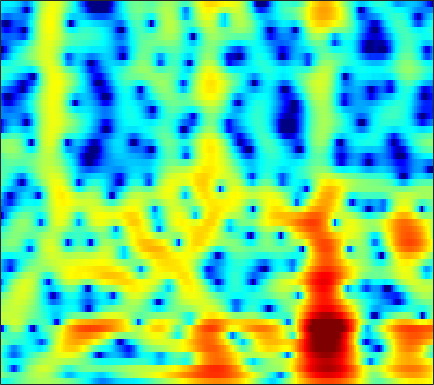

Values plotted in this chart, from the file beside it:
-4.2938, -4.4607, -4.4484, -4.1969, -3.8772, -3.3334, -2.7168, -2.2438, -1.632, -1.0598, -0.539, -0.18714, 0.23093, 0.59252, 0.82636, 1.0881, 1.2939, 1.4143, 1.5265, 1.589, 1.6062, 1.5851, 1.5211, 1.4191
0.2542, -0.2998, -0.9896, -1.581, -1.927, -2.212, -2.262, -2.137, -1.778, -1.257, -0.647, -0.1704, 0.4484, 1.014, 1.387, 1.799, 2.107, 2.262, 2.359, 2.327, 2.158, 1.937, 1.506, 0.9089
-0.8073, -2.096, -4.135, -6.705, -9.139, -13.07, -15, -12.72, -8.941, -6.007, -3.775, -2.431, -0.9526, 0.2334, 0.9732, 1.785, 2.418, 2.783, 3.127, 3.313, 3.336, 3.247, 2.983, 2.549
-1.976, -2.726, -3.69, -4.551, -5.081, -5.57, -5.756, -5.693, -5.358, -4.784, -4.051, -3.425, -2.572, -1.738, -1.143, -0.4069, 0.2542, 0.6964, 1.212, 1.647, 1.994, 2.195, 2.387, 2.496
-3.407, -4.535, -6.256, -8.194, -9.696, -11.38, -11.94, -11.41, -9.978, -8.357, -6.861, -5.87, -4.712, -3.731, -3.089, -2.331, -1.657, -1.179, -0.5528, 0.08563, 0.7403, 1.23, 1.872, 2.488
-2.023, -3.081, -4.763, -6.703, -8.235, -9.936, -10.42, -9.858, -8.502, -7.17, -6.104, -5.534, -5.058, -4.889, -4.961, -5.268, -5.774, -6.176, -6.428, -5.925, -4.542, -3.162, -1.245, 0.5496
-0.4777, -0.9708, -1.615, -2.211, -2.605, -3.034, -3.359, -3.541, -3.731, -3.858, -3.995, -4.176, -4.586, -5.218, -5.848, -6.96, -8.504, -10.04, -12.48, -13.43, -10.58, -7.746, -4.426, -1.722
-2.283, -2.643, -2.749, -2.587, -2.4, -2.191, -2.119, -2.174, -2.445, -2.904, -3.526, -4.087, -4.913, -5.726, -6.26, -6.747, -6.861, -6.684, -6.177, -5.366, -4.277, -3.341, -2.014, -0.6278
-16.98, -14.59, -6.176, -2.462, -0.8086, 0.5315, 1.207, 1.364, 1.121, 0.314, -1.096, -2.572, -5.309, -9.734, -15.77, -22.54, -11.68, -8.118, -5.18, -3.306, -2.062, -1.395, -0.7406, -0.2119
2.231, 2.138, 2.307, 2.656, 2.947, 3.244, 3.336, 3.272, 2.977, 2.404, 1.552, 0.7795, -0.3632, -1.464, -2.145, -2.69, -2.775, -2.645, -2.446, -2.387, -2.668, -3.173, -4.338, -6.324
2.464, 2.561, 2.669, 2.784, 2.859, 2.909, 2.854, 2.733, 2.51, 2.21, 1.796, 1.405, 0.8169, 0.2344, -0.2049, -0.7895, -1.349, -1.763, -2.368, -3.039, -3.808, -4.44, -5.362, -6.348
1.529, 1.843, 2.208, 2.492, 2.66, 2.805, 2.875, 2.857, 2.737, 2.532, 2.242, 1.959, 1.501, 0.9556, 0.4924, -0.1945, -0.9533, -1.571, -2.447, -3.364, -4.28, -4.948, -5.785, -6.462
0.6648, 1.123, 1.673, 2.161, 2.466, 2.789, 3.045, 3.178, 3.239, 3.152, 2.947, 2.726, 2.312, 1.732, 1.203, 0.3725, -0.6303, -1.485, -2.766, -4.246, -5.929, -7.322, -9.241, -10.93
-1.196, -0.633, 0.1853, 0.996, 1.589, 2.301, 2.864, 3.2, 3.525, 3.675, 3.631, 3.482, 3.117, 2.559, 2.017, 1.116, -0.00643, -0.9892, -2.524, -4.337, -6.51, -8.442, -11.7, -16.26
-7.482, -5.893, -3.664, -1.711, -0.4617, 0.9592, 2.055, 2.676, 3.305, 3.737, 3.931, 3.9, 3.656, 3.204, 2.687, 1.775, 0.6165, -0.4292, -2.005, -3.705, -5.372, -6.462, -7.494, -7.846
-11.89, -9.101, -6.015, -3.613, -2.175, -0.6228, 0.6753, 1.514, 2.407, 3.057, 3.499, 3.682, 3.7, 3.419, 3.009, 2.167, 0.9511, -0.256, -2.362, -5.299, -9.621, -14.3, -16.37, -10.41
-6.794, -6.673, -6.377, -5.758, -5.128, -4.184, -3.067, -2.118, -0.8427, 0.2383, 1.097, 1.615, 2.068, 2.218, 2.169, 1.851, 1.234, 0.5876, -0.5554, -1.925, -3.312, -4.083, -4.203, -3.181
-8.461, -9.491, -11.31, -13.88, -15.72, -14.82, -11.21, -8.742, -6.11, -4.019, -2.458, -1.576, -0.6742, -0.02129, 0.3391, 0.6313, 0.7599, 0.7705, 0.711, 0.6451, 0.6137, 0.6514, 0.8539, 1.222
-7.963, -8.886, -10.53, -12.46, -13.46, -13.08, -11.05, -9.175, -7.07, -5.476, -4.158, -3.371, -2.518, -1.758, -1.271, -0.6607, -0.08886, 0.3068, 0.8056, 1.243, 1.637, 1.913, 2.247, 2.534
-4.648, -4.777, -4.977, -5.173, -5.3, -5.179, -4.947, -4.798, -4.505, -4.323, -4.322, -4.324, -4.243, -3.922, -3.481, -2.566, -1.435, -0.5734, 0.5064, 1.417, 2.156, 2.599, 3.017, 3.26
-1.744, -1.441, -1.162, -0.9566, -0.9463, -1.03, -1.183, -1.495, -2.15, -3.11, -4.731, -6.496, -9.936, -13.96, -12.49, -7.466, -3.772, -1.728, 0.3056, 1.781, 2.831, 3.367, 3.799, 3.936
-1.383, -0.7991, -0.1982, 0.1628, 0.3979, 0.4315, 0.27, 0.07078, -0.5429, -1.445, -2.654, -3.833, -5.455, -6.314, -6.042, -4.405, -2.368, -0.9906, 0.5269, 1.721, 2.603, 3.051, 3.393, 3.415
-2.789, -2.138, -1.395, -0.8466, -0.4526, -0.06059, 0.08528, 0.1412, 0.0567, -0.22, -0.5416, -0.8395, -1.168, -1.41, -1.412, -1.211, -0.858, -0.5083, 0.03701, 0.6393, 1.197, 1.582, 1.974, 2.146
-4.684, -4.027, -3.092, -2.062, -1.498, -0.7629, -0.1143, 0.1434, 0.4457, 0.5698, 0.4867, 0.3732, 0.05901, -0.3744, -0.7307, -1.297, -1.874, -2.202, -2.326, -1.977, -1.166, -0.3933, 0.6296, 1.496
-9.895, -8.514, -6.504, -4.52, -3.272, -1.966, -0.8219, -0.216, 0.3745, 0.7566, 0.826, 0.7479, 0.3587, -0.3027, -1.142, -2.763, -5.169, -7.924, -13.52, -12.77, -6.608, -3.485, -0.6066, 1.405
-20.64, -15.47, -11.08, -8.255, -6.563, -4.675, -3.48, -2.583, -1.742, -1.179, -0.7965, -0.7466, -0.863, -1.275, -1.81, -2.742, -3.986, -4.954, -5.799, -5.306, -3.514, -1.89, 0.1317, 1.832
-12.13, -11.71, -10.92, -9.999, -9.299, -8.214, -7.009, -6.201, -5.113, -4.261, -3.615, -3.291, -3.046, -3.042, -3.026, -3.13, -3.178, -3.092, -2.709, -2.028, -1.006, -0.1347, 1.102, 2.268
-10.03, -10.97, -12.56, -14.26, -14.79, -14.29, -11.94, -10.24, -8.469, -6.955, -6.045, -5.518, -5.188, -5.115, -5.25, -5.524, -5.636, -5.466, -4.693, -3.331, -1.686, -0.4153, 1.169, 2.531
-7.641, -9.233, -12.24, -16.52, -19.73, -18, -14.03, -11.74, -9.717, -8.313, -7.378, -6.947, -6.781, -7.045, -7.857, -9.671, -13.39, -18.08, -15.1, -8.127, -3.744, -1.355, 1.09, 2.895
-4.207, -5.132, -6.383, -7.682, -8.317, -9.239, -9.491, -9.848, -9.808, -9.833, -9.335, -8.877, -8.124, -7.605, -7.415, -7.514, -7.78, -7.652, -6.386, -4.033, -1.524, 0.1641, 2.041, 3.496
-2.232, -2.8, -3.656, -4.698, -5.59, -6.999, -8.86, -10.66, -14.21, -19.35, -19.07, -14.73, -10.5, -7.776, -6.184, -4.639, -3.328, -2.413, -1.202, 0.05387, 1.262, 2.116, 3.099, 3.88
-1.664, -1.944, -2.486, -3.199, -3.91, -4.98, -6.393, -7.61, -9.433, -10.8, -10.6, -9.43, -7.334, -5.328, -4.027, -2.532, -1.238, -0.3856, 0.6361, 1.531, 2.307, 2.796, 3.317, 3.653
-2.077, -1.995, -2.033, -2.178, -2.42, -2.805, -3.286, -3.627, -4.015, -4.167, -4.049, -3.751, -3.135, -2.354, -1.726, -0.8679, -0.04579, 0.5342, 1.24, 1.841, 2.338, 2.616, 2.861, 2.932
-2.627, -2.119, -1.641, -1.379, -1.269, -1.279, -1.367, -1.453, -1.573, -1.643, -1.646, -1.562, -1.364, -1.042, -0.7357, -0.2315, 0.3093, 0.7295, 1.266, 1.733, 2.094, 2.272, 2.365, 2.28
-1.936, -1.266, -0.632, -0.2584, -0.08788, -0.00951, -0.05542, -0.1812, -0.4131, -0.7299, -1.048, -1.278, -1.49, -1.523, -1.386, -0.9808, -0.3554, 0.1856, 0.9103, 1.557, 2.031, 2.258, 2.347, 2.184
-0.02485, 0.3692, 0.7576, 1.02, 1.082, 1.066, 0.8588, 0.5751, 0.01833, -0.7747, -1.815, -2.778, -4.194, -5.413, -5.689, -4.815, -2.995, -1.552, 0.1439, 1.469, 2.396, 2.832, 3.072, 2.908
0.2087, 0.3463, 0.5533, 0.7236, 0.7901, 0.7309, 0.4712, 0.1537, -0.5472, -1.55, -3.057, -4.604, -7.714, -13.28, -19.78, -12.02, -5.917, -3.017, -0.2646, 1.643, 2.941, 3.567, 3.979, 3.92
-3.966, -3.777, -3.305, -2.82, -2.472, -2.239, -2.221, -2.38, -2.806, -3.44, -4.218, -4.832, -5.528, -5.854, -5.578, -4.518, -2.828, -1.427, 0.3525, 1.859, 3.03, 3.662, 4.167, 4.293
-15.13, -13.02, -10.17, -8.104, -7.137, -6.286, -5.971, -6.077, -6.469, -7.196, -7.92, -8.308, -8.229, -7.335, -6.258, -4.506, -2.679, -1.342, 0.2943, 1.705, 2.839, 3.496, 4.108, 4.418
-16.09, -14.57, -12.21, -10.4, -9.598, -8.896, -8.785, -9.079, -9.967, -11.77, -14.89, -19, -23.34, -15.04, -10.83, -6.817, -3.884, -2.098, -0.1429, 1.429, 2.65, 3.368, 4.067, 4.489
-10.42, -10.57, -10.48, -10.31, -10.06, -9.938, -9.946, -10.03, -10.49, -11.19, -12.1, -12.63, -12.23, -10.29, -8.312, -5.634, -3.264, -1.704, 0.0768, 1.543, 2.704, 3.393, 4.068, 4.476
-10.2, -10.84, -11.53, -11.89, -11.87, -11.64, -11.18, -10.8, -10.29, -9.725, -9.092, -8.499, -7.47, -6.151, -5.048, -3.434, -1.821, -0.6656, 0.7539, 1.982, 3.004, 3.609, 4.202, 4.537
-12.39, -14.08, -16.55, -18.07, -18.08, -16.25, -14.36, -13.16, -11.68, -10.46, -9.235, -8.282, -6.953, -5.518, -4.389, -2.874, -1.367, -0.2917, 1.042, 2.22, 3.21, 3.806, 4.388, 4.71
-13.03, -15.36, -19.87, -24.85, -23.28, -19.15, -16.5, -15.23, -14.1, -13.14, -12.03, -10.98, -9.33, -7.494, -6.05, -4.202, -2.41, -1.146, 0.4074, 1.78, 2.932, 3.645, 4.363, 4.802
-9.553, -10.37, -11.56, -12.56, -13.26, -13.92, -14.57, -15.48, -17.35, -19.84, -20.92, -18.76, -14.96, -11.72, -9.653, -7.173, -4.88, -3.244, -1.216, 0.5854, 2.107, 3.051, 4.035, 4.692
-5.881, -6.289, -6.968, -7.814, -8.543, -9.655, -11.14, -12.6, -15.08, -18.11, -19.77, -18.75, -16.53, -14.91, -13.86, -11.87, -8.968, -6.508, -3.453, -0.8678, 1.201, 2.432, 3.685, 4.537
-3.27, -3.585, -4.056, -4.623, -5.066, -5.782, -6.672, -7.421, -8.427, -9.45, -10.46, -11.23, -12.59, -15.18, -19.28, -24.66, -13.2, -8.398, -4.051, -0.9886, 1.256, 2.519, 3.743, 4.525
-2.92, -3.092, -3.285, -3.433, -3.554, -3.768, -3.99, -4.163, -4.486, -4.84, -5.211, -5.514, -5.951, -6.261, -6.233, -5.559, -4.079, -2.645, -0.6904, 1.054, 2.468, 3.278, 4.024, 4.383
-5.907, -5.87, -5.61, -5.133, -4.755, -4.277, -3.795, -3.466, -3.141, -2.847, -2.557, -2.336, -2.015, -1.592, -1.181, -0.4823, 0.3455, 1.032, 1.955, 2.793, 3.46, 3.809, 4.027, 3.912
-14.08, -13.49, -11.48, -9.408, -8.088, -6.58, -5.379, -4.63, -3.756, -2.987, -2.278, -1.755, -1.046, -0.3272, 0.222, 0.9825, 1.73, 2.264, 2.917, 3.45, 3.812, 3.949, 3.909, 3.581
-24.06, -20.71, -15.79, -12.52, -10.66, -8.816, -7.45, -6.594, -5.561, -4.636, -3.744, -3.058, -2.104, -1.12, -0.3766, 0.5888, 1.513, 2.14, 2.861, 3.424, 3.801, 3.94, 3.921, 3.655
-13.22, -13.19, -12.57, -11.65, -10.99, -10.14, -9.399, -8.916, -8.355, -7.752, -6.957, -6.198, -4.944, -3.484, -2.342, -0.8719, 0.4803, 1.382, 2.401, 3.193, 3.751, 4.009, 4.141, 4.028
-11.42, -11.82, -12.05, -12.04, -11.97, -11.81, -11.75, -11.93, -12.55, -13.46, -14, -13.27, -10.64, -7.479, -5.281, -2.756, -0.6844, 0.6172, 2.041, 3.133, 3.91, 4.3, 4.569, 4.558
-13.09, -14.48, -15.85, -15.85, -15.05, -14.12, -13.66, -13.81, -14.79, -17.22, -21.6, -21.48, -14.77, -9.606, -6.682, -3.583, -1.13, 0.3847, 2.036, 3.313, 4.236, 4.707, 5.038, 5.047
-14.83, -19.1, -29.8, -22.32, -17.99, -14.77, -13.19, -12.58, -12.22, -12.05, -11.64, -10.92, -9.327, -7.217, -5.5, -3.196, -1.077, 0.351, 2.005, 3.335, 4.327, 4.842, 5.222, 5.24
-9.478, -10.53, -11.58, -11.82, -11.47, -10.88, -10.5, -10.37, -10.46, -10.7, -10.87, -10.74, -9.948, -8.277, -6.626, -4.243, -1.937, -0.3839, 1.411, 2.857, 3.952, 4.539, 5.018, 5.132
-6.188, -6.617, -7.043, -7.344, -7.49, -7.789, -8.177, -8.658, -9.671, -11.39, -14.34, -18.18, -23.49, -15.14, -10.63, -6.401, -3.273, -1.403, 0.6083, 2.184, 3.378, 4.041, 4.624, 4.878
-5.931, -6.029, -5.983, -5.894, -5.916, -6.019, -6.29, -6.683, -7.456, -8.588, -9.967, -10.89, -11.13, -9.565, -7.737, -5.239, -2.979, -1.487, 0.2364, 1.668, 2.812, 3.486, 4.125, 4.477
